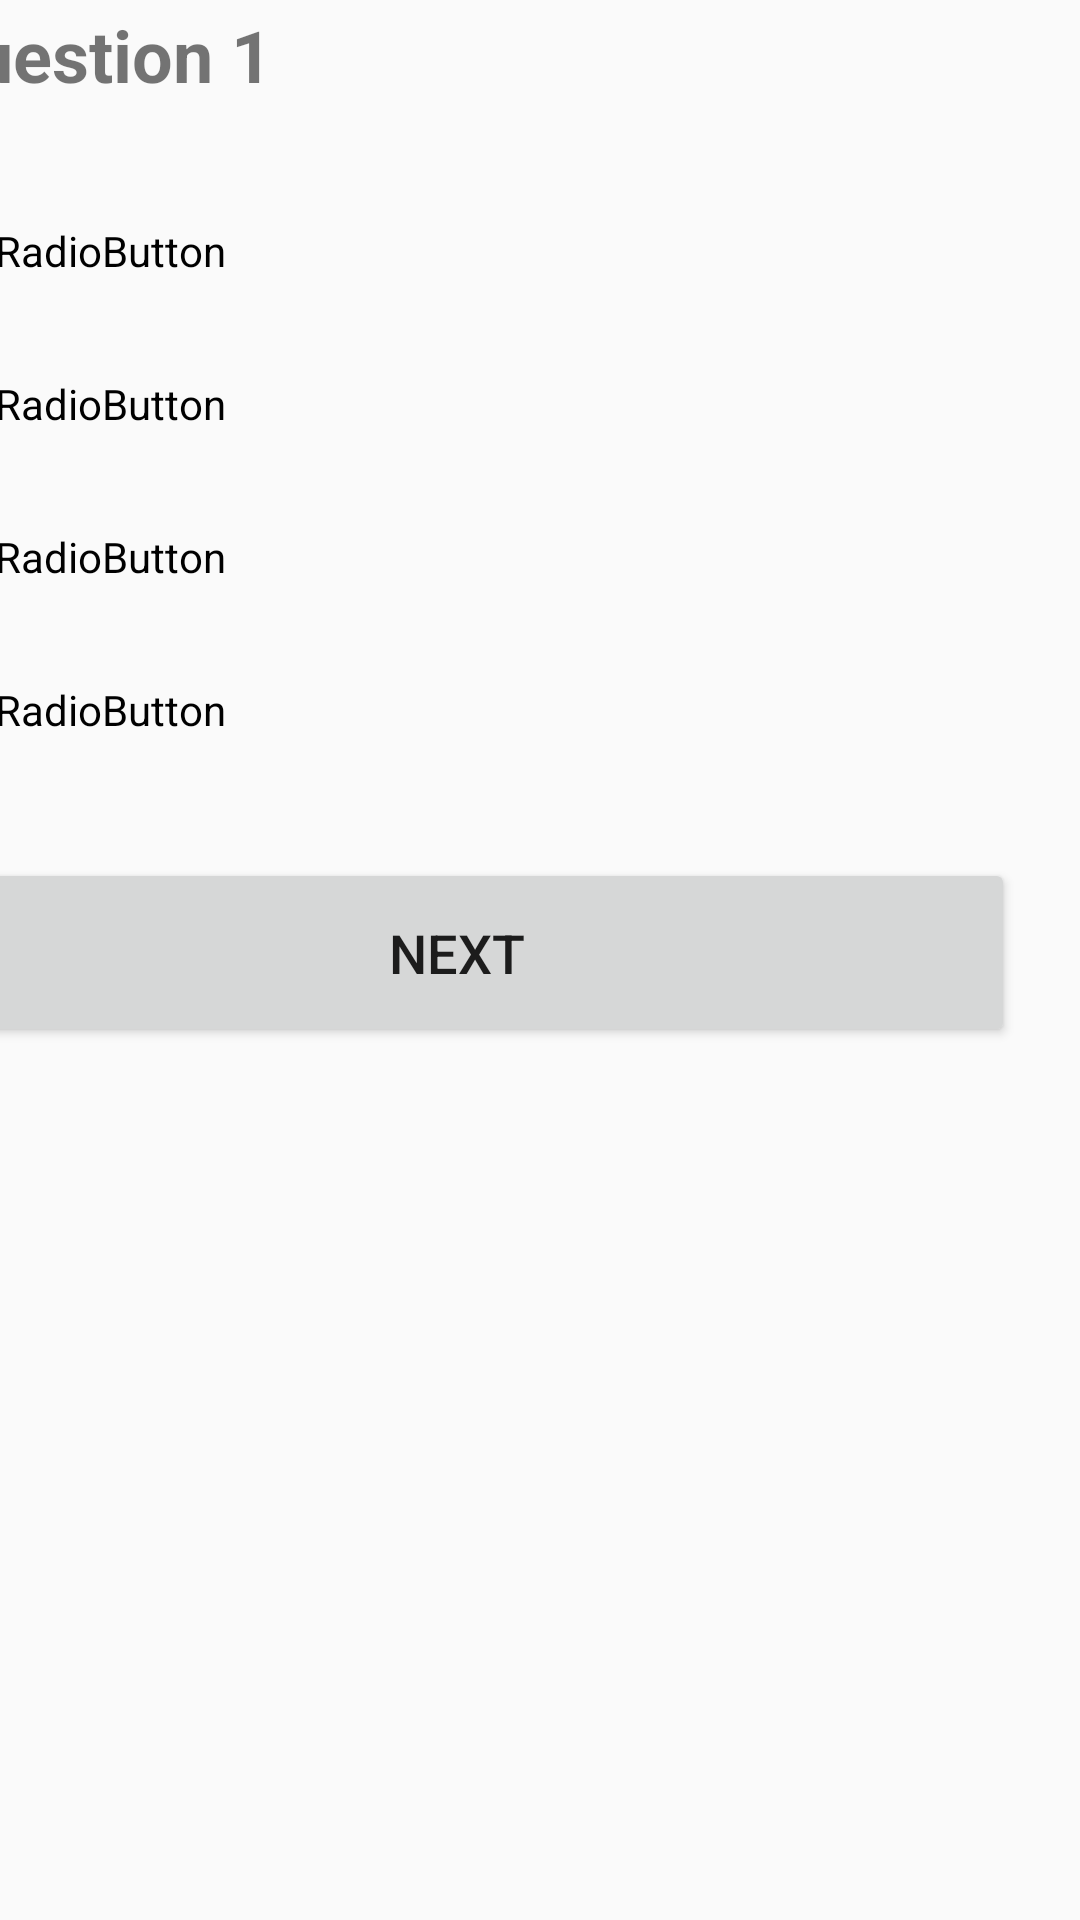

The Android layout XML behind this screen, and the referenced resources:
<!-- AndroidManifest.xml: application theme AppTheme -->
<!-- res/layout/activity_second_screen.xml -->
<?xml version="1.0" encoding="utf-8"?>
<android.support.constraint.ConstraintLayout xmlns:android="http://schemas.android.com/apk/res/android"
    xmlns:app="http://schemas.android.com/apk/res-auto"
    xmlns:tools="http://schemas.android.com/tools"
    android:layout_width="match_parent"
    android:layout_height="match_parent"
    tools:context=".secondScreen">

    <android.support.constraint.ConstraintLayout
        android:id="@+id/linearLayout"
        android:layout_width="372dp"
        android:layout_height="426dp"
        android:layout_marginStart="13dp"
        android:layout_marginLeft="13dp"
        android:layout_marginEnd="22dp"
        android:layout_marginRight="22dp"
        android:layout_marginBottom="288dp"
        app:layout_constraintBottom_toBottomOf="parent"
        app:layout_constraintEnd_toEndOf="parent"
        app:layout_constraintHorizontal_bias="1.0"
        app:layout_constraintStart_toStartOf="parent">

        <TextView
            android:id="@+id/tvUserName"
            android:layout_width="353dp"
            android:layout_height="44dp"
            android:layout_marginStart="8dp"
            android:layout_marginLeft="8dp"
            android:layout_marginTop="23dp"
            android:text="@string/displayName"
            android:textSize="34sp"
            app:layout_constraintStart_toStartOf="parent"
            app:layout_constraintTop_toTopOf="parent" />

        <TextView
            android:id="@+id/tvQuestion"
            android:layout_width="351dp"
            android:layout_height="47dp"
            android:layout_marginTop="96dp"
            android:layout_marginEnd="1dp"
            android:layout_marginRight="1dp"
            android:layout_marginBottom="8dp"
            android:text="@string/tvQuestiontxt"
            android:textSize="24sp"
            android:textStyle="bold"
            app:layout_constraintBottom_toTopOf="@+id/radioGroup"
            app:layout_constraintEnd_toEndOf="parent"
            app:layout_constraintHorizontal_bias="0.4"
            app:layout_constraintStart_toStartOf="parent"
            app:layout_constraintTop_toTopOf="parent" />

        <RadioGroup
            android:id="@+id/radioGroup"
            android:layout_width="371dp"
            android:layout_height="204dp"
            android:layout_marginStart="1dp"
            android:layout_marginLeft="1dp"
            android:layout_marginTop="1dp"
            android:layout_marginEnd="2dp"
            android:layout_marginRight="2dp"
            app:layout_constraintBottom_toTopOf="@+id/buttonNext2"
            app:layout_constraintEnd_toEndOf="parent"
            app:layout_constraintStart_toStartOf="parent"
            app:layout_constraintTop_toBottomOf="@+id/tvQuestion">

            <RadioButton
                android:id="@+id/radioButton"
                android:layout_width="match_parent"
                android:layout_height="wrap_content"
                android:layout_weight="1"
                android:text="RadioButton" />

            <RadioButton
                android:id="@+id/radioButton3"
                android:layout_width="match_parent"
                android:layout_height="wrap_content"
                android:layout_weight="1"
                android:text="RadioButton" />

            <RadioButton
                android:id="@+id/radioButton4"
                android:layout_width="match_parent"
                android:layout_height="wrap_content"
                android:layout_weight="1"
                android:text="RadioButton" />

            <RadioButton
                android:id="@+id/radioButton2"
                android:layout_width="match_parent"
                android:layout_height="wrap_content"
                android:layout_weight="1"
                android:text="RadioButton" />
        </RadioGroup>

        <Button
            android:id="@+id/buttonNext2"
            android:layout_width="372dp"
            android:layout_height="63dp"
            android:layout_marginTop="24dp"
            android:layout_marginEnd="3dp"
            android:layout_marginRight="3dp"
            android:layout_marginBottom="24dp"
            android:text="@string/btnNextQues"
            android:textSize="18sp"
            app:layout_constraintBottom_toBottomOf="parent"
            app:layout_constraintEnd_toEndOf="parent"
            app:layout_constraintHorizontal_bias="0.0"
            app:layout_constraintStart_toStartOf="parent"
            app:layout_constraintTop_toBottomOf="@+id/radioGroup"
            app:layout_constraintVertical_bias="0.19" />

    </android.support.constraint.ConstraintLayout>
</android.support.constraint.ConstraintLayout>
<!-- resources referenced by this layout -->
<resources>
  <string name="btnNextQues">Next</string>
  <string name="displayName">welcome</string>
  <string name="tvQuestiontxt">Question 1</string>
  <style name="AppTheme" parent="Theme.AppCompat.Light.DarkActionBar">
          
          <item name="colorPrimary">#116491</item>
          <item name="colorPrimaryDark">@android:color/darker_gray</item>
          <item name="colorAccent">@color/colorAccent</item>
      </style>
  <!-- not gathered from this repository: default colours our renderer supplied (Android Studio template values) -->
  <color name="colorAccent">#FF03DAC5</color>
</resources>
